Photos from the image-classification dataset "data" in the GitHub repository AdamGinna/TrashRec_dataset. Its 6 classes are: cardboard, glass, metal, paper, plastic, trash.

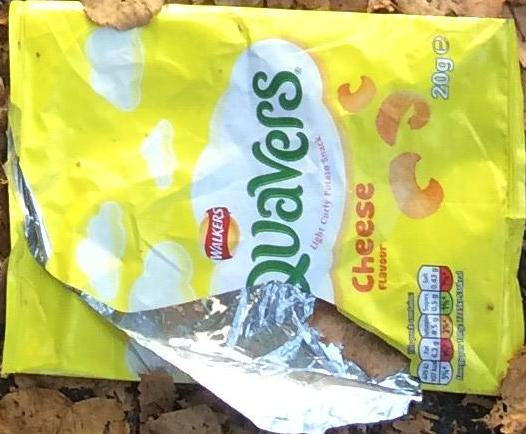
Label: plastic

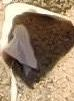
Label: trash

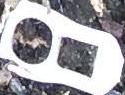
Label: metal

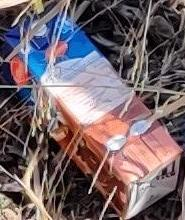
Label: cardboard

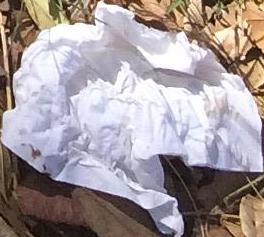
Label: paper

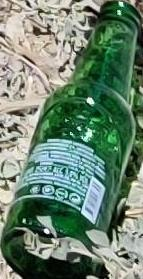
Label: glass
